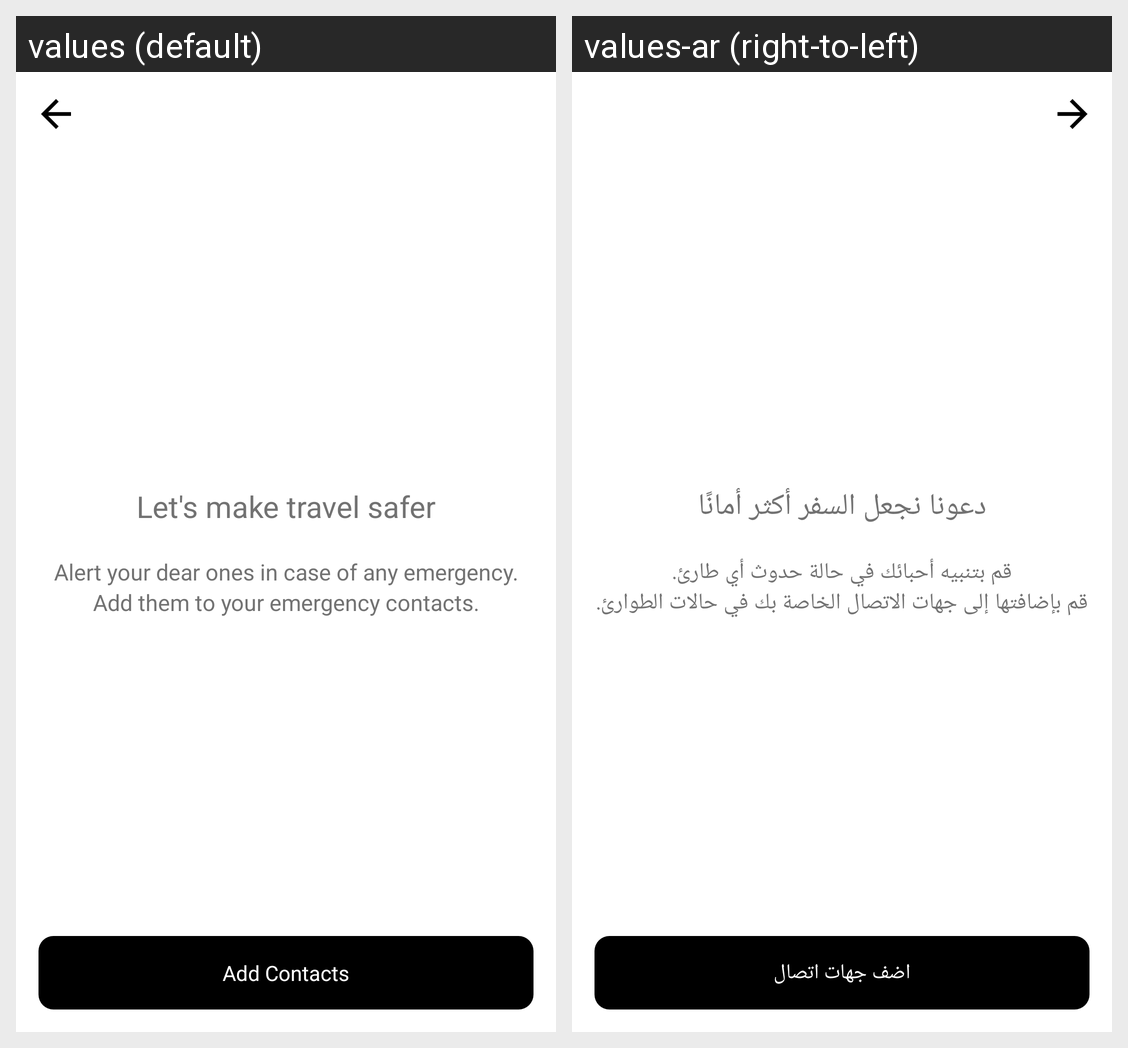

Translations of the strings shown on this Android screen, per locale in the grid:
Android screen res/layout/activity_emergency_contact.xml rendered under 2 locales, left to right: values (default), values-ar (right-to-left). Device: Nexus 5 (rendered at 1080×1920; each locale shown at half size, 540×960, under a caption strip naming it); theme AppTheme.NoActionBar.
Strings drawn on this screen, with the default value and each locale's value (text and hints the layout hard-codes, and strings that could not be matched under every locale, appear in the picture but are not listed):

let_s_make_travel_safer
  values: Let's make travel safer
  values-ar: دعونا نجعل السفر أكثر أمانًا

alert_your_dear_ones_in_case_of_any_emergency
  values: Alert your dear ones in case of any emergency.
  values-ar: قم بتنبيه أحبائك في حالة حدوث أي طارئ.

add_them_to_your_emergency_contacts
  values: Add them to your emergency contacts.
  values-ar: قم بإضافتها إلى جهات الاتصال الخاصة بك في حالات الطوارئ.

add_contacts
  values: Add Contacts
  values-ar: اضف جهات اتصال
